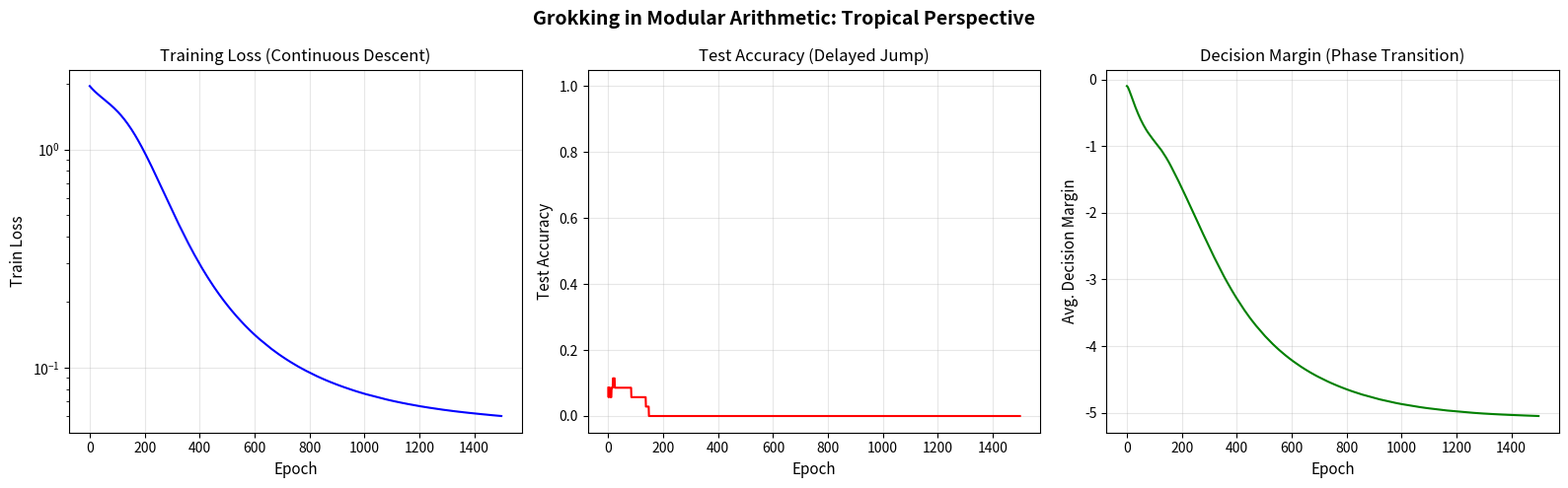

Write Python code to recreate this figure. (Note: this script raises an exception after producing the figure.)
#!/usr/bin/env python3
"""
Applications of Tropical Grokking Theory

Demonstrates how the tropical grokking framework applies to:
1. Modular arithmetic learning (the classic grokking setting)
2. ReLU network score tropicalization
3. Grokking prediction in toy models
"""

import numpy as np
import matplotlib
matplotlib.use('Agg')
import matplotlib.pyplot as plt
from typing import List, Tuple


def relu(x: np.ndarray) -> np.ndarray:
    """ReLU activation: max(x, 0)."""
    return np.maximum(x, 0)


def simulate_modular_arithmetic_grokking(
    p: int = 7,
    epochs: int = 2000,
    lr: float = 0.01,
    wd: float = 0.01,
    hidden: int = 32,
    seed: int = 42
) -> Tuple[List[float], List[float], List[float]]:
    """Simulate grokking on modular addition task a + b (mod p).

    Uses a simple 2-layer ReLU network trained on a subset of the data.
    Tracks train loss, test accuracy, and a tropical margin proxy.

    Args:
        p: Prime modulus
        epochs: Number of training epochs
        lr: Learning rate
        wd: Weight decay
        hidden: Hidden layer size
        seed: Random seed

    Returns:
        Tuple of (train_losses, test_accuracies, margin_proxies)
    """
    np.random.seed(seed)

    # Generate data: all (a, b) pairs with label (a + b) mod p
    data = []
    for a in range(p):
        for b in range(p):
            # One-hot encode input
            x = np.zeros(2 * p)
            x[a] = 1.0
            x[p + b] = 1.0
            y = (a + b) % p
            data.append((x, y))

    # Train/test split (30% train, 70% test — classic grokking setup)
    np.random.shuffle(data)
    n_train = max(len(data) * 3 // 10, 1)
    train_data = data[:n_train]
    test_data = data[n_train:]

    n_in = 2 * p
    n_out = p

    # Initialize network: x -> W1*x + b1 -> ReLU -> W2*h + b2
    W1 = np.random.randn(hidden, n_in) * 0.1
    b1 = np.zeros(hidden)
    W2 = np.random.randn(n_out, hidden) * 0.1
    b2 = np.zeros(n_out)

    train_losses = []
    test_accs = []
    margin_proxies = []

    for epoch in range(epochs):
        # Forward pass on train
        total_loss = 0.0
        correct_train = 0

        for x, y in train_data:
            # Forward
            h = relu(W1 @ x + b1)
            logits = W2 @ h + b2

            # Softmax cross-entropy loss
            logits_shifted = logits - np.max(logits)
            probs = np.exp(logits_shifted) / np.sum(np.exp(logits_shifted))
            loss = -np.log(probs[y] + 1e-10)
            total_loss += loss

            if np.argmin(-logits) == y:
                correct_train += 1

            # Backward (simplified SGD)
            grad_logits = probs.copy()
            grad_logits[y] -= 1.0

            grad_W2 = np.outer(grad_logits, h)
            grad_b2 = grad_logits
            grad_h = W2.T @ grad_logits
            grad_pre = grad_h * (W1 @ x + b1 > 0).astype(float)
            grad_W1 = np.outer(grad_pre, x)
            grad_b1 = grad_pre

            # Update with weight decay
            W2 -= lr * (grad_W2 + wd * W2)
            b2 -= lr * grad_b2
            W1 -= lr * (grad_W1 + wd * W1)
            b1 -= lr * grad_b1

        train_losses.append(total_loss / len(train_data))

        # Test accuracy
        correct = 0
        total_margin = 0.0
        for x, y in test_data:
            h = relu(W1 @ x + b1)
            logits = W2 @ h + b2
            if np.argmin(-logits) == y:
                correct += 1
            # Margin proxy: gap between correct class and best competitor
            sorted_logits = np.sort(logits)[::-1]
            if np.argmax(logits) == y:
                margin = sorted_logits[0] - sorted_logits[1]
            else:
                margin = logits[y] - np.max([logits[j] for j in range(n_out) if j != y])
            total_margin += margin

        test_accs.append(correct / len(test_data))
        margin_proxies.append(total_margin / len(test_data))

    return train_losses, test_accs, margin_proxies


def tropical_relu_network_analysis():
    """Analyze a ReLU network as a tropical polynomial.

    A single ReLU neuron max(w·x + b, 0) is already a tropical polynomial
    (maximum of two affine forms). A composition of ReLU layers produces
    a piecewise-linear function that can be represented as a tropical
    rational function.

    This demo shows how the active linear regions of a small ReLU network
    correspond to tropical cells, and how training moves between them.
    """
    print("=" * 60)
    print("Application: ReLU Network as Tropical Polynomial")
    print("=" * 60)

    # Small network: R^2 -> R with 3 ReLU neurons
    # Neuron i computes max(w_i · x + b_i, 0)
    # Output = sum of neurons (before training)

    W = np.array([
        [1.0, 0.5],
        [-0.3, 1.0],
        [0.7, -0.8]
    ])
    b = np.array([-0.5, -0.2, 0.3])
    v = np.array([1.0, 1.0, 1.0])  # output weights

    def network(x):
        h = np.maximum(W @ x + b, 0)
        return np.dot(v, h)

    # Compute linear regions on a grid
    x_range = np.linspace(-2, 2, 200)
    y_range = np.linspace(-2, 2, 200)
    X, Y = np.meshgrid(x_range, y_range)

    # For each point, compute which neurons are active
    region_ids = np.zeros_like(X, dtype=int)
    output = np.zeros_like(X)

    for i in range(X.shape[0]):
        for j in range(X.shape[1]):
            x = np.array([X[i,j], Y[i,j]])
            activations = W @ x + b
            active = tuple(int(a > 0) for a in activations)
            region_ids[i,j] = active[0] * 4 + active[1] * 2 + active[2]
            output[i,j] = network(x)

    n_regions = len(np.unique(region_ids))
    print(f"\nNetwork has {n_regions} distinct linear regions")
    print(f"(These correspond to tropical cells in the dual picture)")

    # Count transitions along a path
    path_t = np.linspace(0, 1, 100)
    path = np.array([[-1.5, -1.5]]) + np.outer(path_t, np.array([3.0, 3.0]))
    path_regions = []
    for pt in path:
        activations = W @ pt + b
        active = tuple(int(a > 0) for a in activations)
        path_regions.append(active[0] * 4 + active[1] * 2 + active[2])

    crossings = sum(1 for i in range(len(path_regions)-1)
                    if path_regions[i] != path_regions[i+1])
    print(f"Path from (-1.5,-1.5) to (1.5,1.5) crosses {crossings} cell boundaries")

    return X, Y, region_ids, output


def visualize_grokking_application():
    """Create visualization of grokking in modular arithmetic."""
    print("\n" + "=" * 60)
    print("Application: Grokking in Modular Arithmetic")
    print("=" * 60)

    train_losses, test_accs, margin_proxies = simulate_modular_arithmetic_grokking(
        p=7, epochs=1500, lr=0.005, wd=0.005, hidden=48
    )

    fig, axes = plt.subplots(1, 3, figsize=(16, 5))
    fig.suptitle('Grokking in Modular Arithmetic: Tropical Perspective',
                 fontsize=14, fontweight='bold')

    epochs = range(len(train_losses))

    # Panel 1: Train loss
    axes[0].semilogy(epochs, train_losses, 'b-', linewidth=1.5)
    axes[0].set_xlabel('Epoch', fontsize=11)
    axes[0].set_ylabel('Train Loss', fontsize=11)
    axes[0].set_title('Training Loss (Continuous Descent)', fontsize=12)
    axes[0].grid(True, alpha=0.3)

    # Panel 2: Test accuracy
    axes[1].plot(epochs, test_accs, 'r-', linewidth=1.5)
    axes[1].set_xlabel('Epoch', fontsize=11)
    axes[1].set_ylabel('Test Accuracy', fontsize=11)
    axes[1].set_title('Test Accuracy (Delayed Jump)', fontsize=12)
    axes[1].grid(True, alpha=0.3)
    axes[1].set_ylim(-0.05, 1.05)

    # Panel 3: Margin proxy
    axes[2].plot(epochs, margin_proxies, 'g-', linewidth=1.5)
    axes[2].set_xlabel('Epoch', fontsize=11)
    axes[2].set_ylabel('Avg. Decision Margin', fontsize=11)
    axes[2].set_title('Decision Margin (Phase Transition)', fontsize=12)
    axes[2].grid(True, alpha=0.3)

    plt.tight_layout()
    plt.savefig('/workspace/request-project/grokking_application.png',
                dpi=150, bbox_inches='tight')
    plt.close()
    print("Grokking application plot saved to grokking_application.png")


if __name__ == '__main__':
    X, Y, regions, output = tropical_relu_network_analysis()
    visualize_grokking_application()
    print("\nAll applications completed!")


#!/usr/bin/env python3
"""
Tropical Grokking Demo: Phase Transitions in Piecewise-Linear Loss Landscapes

This script demonstrates the core mathematical framework connecting delayed
generalization (grokking) with tropical geometry. It shows how:

1. Tropical polynomials (minima of affine forms) create piecewise-linear landscapes
2. Active sets partition parameter space into tropical cells
3. Corner-locus crossings cause discontinuous changes in decision margin
4. The degeneracy index serves as an order parameter predicting grokking

Run: python demo.py
"""

import numpy as np
import matplotlib
matplotlib.use('Agg')
import matplotlib.pyplot as plt
from matplotlib.colors import LinearSegmentedColormap
import matplotlib.patches as mpatches

# ============================================================
# Core Definitions (matching the Lean formalization)
# ============================================================

def eval_affine(w, b, x):
    """Evaluate affine form w·x + b."""
    return np.dot(w, x) + b

def trop_poly(forms, x):
    """Tropical polynomial: minimum of affine forms at x."""
    return min(eval_affine(w, b, x) for w, b in forms)

def active_set(forms, x):
    """Active set: indices of forms achieving the minimum."""
    val = trop_poly(forms, x)
    return frozenset(i for i, (w, b) in enumerate(forms)
                     if abs(eval_affine(w, b, x) - val) < 1e-12)

def margin_from_scores(scores, y_true):
    """Decision margin: min_{j≠y} (score_j - score_y)."""
    return min(scores[j] - scores[y_true]
               for j in range(len(scores)) if j != y_true)

def degeneracy_index(scores, y_true, delta):
    """Count of classes within delta of the decision boundary."""
    return sum(1 for j in range(len(scores))
               if j != y_true and scores[j] - scores[y_true] <= delta)


# ============================================================
# Example 1: 2D Corner Crossing (matching Lean example)
# ============================================================

def demo_corner_crossing():
    """Demonstrate active set change and corner crossing in 2D."""
    print("=" * 60)
    print("DEMO 1: Corner Crossing in 2D")
    print("=" * 60)

    # Two affine forms: f1(x) = x1, f2(x) = x2 - 1
    forms = [
        (np.array([1.0, 0.0]), 0.0),   # f1(x) = x1
        (np.array([0.0, 1.0]), -1.0),  # f2(x) = x2 - 1
    ]

    # Point A: (2, 0) -> min(2, -1) = -1, active: f2
    x_a = np.array([2.0, 0.0])
    val_a = trop_poly(forms, x_a)
    active_a = active_set(forms, x_a)
    print(f"\nPoint A = (2, 0):")
    print(f"  f1(A) = {eval_affine(*forms[0], x_a):.1f}")
    print(f"  f2(A) = {eval_affine(*forms[1], x_a):.1f}")
    print(f"  TropPoly(A) = {val_a:.1f}")
    print(f"  Active set = {active_a}")

    # Point B: (0, 2) -> min(0, 1) = 0, active: f1
    x_b = np.array([0.0, 2.0])
    val_b = trop_poly(forms, x_b)
    active_b = active_set(forms, x_b)
    print(f"\nPoint B = (0, 2):")
    print(f"  f1(B) = {eval_affine(*forms[0], x_b):.1f}")
    print(f"  f2(B) = {eval_affine(*forms[1], x_b):.1f}")
    print(f"  TropPoly(B) = {val_b:.1f}")
    print(f"  Active set = {active_b}")

    is_crossing = active_a != active_b
    print(f"\nCorner crossing detected: {is_crossing}")
    print(f"  Active sets differ: {active_a} ≠ {active_b}")

    return forms


# ============================================================
# Example 2: Grokking Trajectory Simulation
# ============================================================

def demo_grokking_trajectory():
    """Simulate a training trajectory that exhibits grokking."""
    print("\n" + "=" * 60)
    print("DEMO 2: Grokking Trajectory Simulation")
    print("=" * 60)

    # Setup: 2 classes, each with 3 affine forms in R^2
    # Class 0 (true class) score forms
    class0_forms = [
        (np.array([1.0, 0.5]), -2.0),
        (np.array([0.3, 1.0]), -1.5),
        (np.array([0.7, 0.7]), -1.0),
    ]

    # Class 1 (competitor) score forms
    class1_forms = [
        (np.array([0.8, 0.3]), -1.8),
        (np.array([0.2, 0.9]), -1.2),
        (np.array([0.5, 0.6]), -0.8),
    ]

    def score(x):
        s0 = trop_poly(class0_forms, x)
        s1 = trop_poly(class1_forms, x)
        return [s0, s1]

    # Training trajectory: starts in one cell, crosses to another
    T = 50
    trajectory = []
    for t in range(T):
        if t < 30:
            # Phase 1: slow drift within a cell (memorization)
            theta = np.array([0.5 + 0.02 * t, 0.3 + 0.01 * t])
        elif t < 35:
            # Phase 2: crossing the corner locus (transition)
            theta = np.array([1.1 + 0.15 * (t - 30), 0.6 + 0.12 * (t - 30)])
        else:
            # Phase 3: settled in new cell (generalization)
            theta = np.array([1.85 + 0.01 * (t - 35), 1.2 + 0.005 * (t - 35)])
        trajectory.append(theta)

    # Compute metrics along trajectory
    margins = []
    degeneracies = []
    active_sets_class0 = []
    delta = 0.3  # degeneracy threshold

    for t, theta in enumerate(trajectory):
        scores = score(theta)
        m = margin_from_scores(scores, 0)
        d = degeneracy_index(scores, 0, delta)
        a = active_set(class0_forms, theta)
        margins.append(m)
        degeneracies.append(d)
        active_sets_class0.append(a)

    # Find grokking onset
    margin_jumps = [(t, margins[t+1] - margins[t])
                    for t in range(len(margins)-1)
                    if margins[t+1] - margins[t] > 0.05]

    print(f"\nTrajectory length: {T} steps")
    print(f"Margin range: [{min(margins):.4f}, {max(margins):.4f}]")
    print(f"\nSignificant margin jumps (ε > 0.05):")
    for t, jump in margin_jumps:
        print(f"  t={t}: Δmargin = {jump:.4f}")
        if t > 0:
            print(f"    Active set before: {active_sets_class0[t-1]}")
            print(f"    Active set after:  {active_sets_class0[t+1]}")
            if active_sets_class0[t-1] != active_sets_class0[t+1]:
                print(f"    → CORNER CROSSING DETECTED!")

    # Detect degeneracy drops
    for t in range(len(degeneracies)-1):
        if degeneracies[t+1] < degeneracies[t]:
            print(f"\nDegeneracy drop at t={t}: "
                  f"{degeneracies[t]} → {degeneracies[t+1]}")

    return trajectory, margins, degeneracies, active_sets_class0


# ============================================================
# Example 3: Tropical Cell Decomposition Visualization
# ============================================================

def demo_cell_decomposition():
    """Visualize the tropical cell decomposition of a 2D parameter space."""
    print("\n" + "=" * 60)
    print("DEMO 3: Tropical Cell Decomposition")
    print("=" * 60)

    # 3 affine forms in R^2
    forms = [
        (np.array([1.0, 0.0]), 0.0),    # f1 = x1
        (np.array([0.0, 1.0]), 0.0),    # f2 = x2
        (np.array([-0.5, -0.5]), 2.0),  # f3 = -0.5x1 - 0.5x2 + 2
    ]

    # Grid
    x_range = np.linspace(-1, 4, 200)
    y_range = np.linspace(-1, 4, 200)
    X, Y = np.meshgrid(x_range, y_range)

    # Compute active form index at each point
    Z = np.zeros_like(X)
    for i in range(X.shape[0]):
        for j in range(X.shape[1]):
            x = np.array([X[i,j], Y[i,j]])
            vals = [eval_affine(w, b, x) for w, b in forms]
            Z[i,j] = np.argmin(vals)

    print(f"Cell decomposition computed on {X.shape[0]}x{X.shape[1]} grid")
    print(f"Number of distinct cells: {len(np.unique(Z))}")

    return X, Y, Z, forms


# ============================================================
# Visualization
# ============================================================

def create_visualizations(trajectory, margins, degeneracies, active_sets,
                          X, Y, Z, cell_forms):
    """Create publication-quality visualizations."""

    fig, axes = plt.subplots(2, 2, figsize=(14, 12))
    fig.suptitle('Tropical Grokking: Phase Transitions in Loss Landscapes',
                 fontsize=16, fontweight='bold', y=0.98)

    # --- Panel 1: Cell Decomposition ---
    ax1 = axes[0, 0]
    cmap = LinearSegmentedColormap.from_list('tropical',
        ['#2196F3', '#4CAF50', '#FF9800'], N=3)
    im = ax1.pcolormesh(X, Y, Z, cmap=cmap, alpha=0.7, shading='auto')

    # Draw corner locus (boundaries between cells)
    ax1.contour(X, Y, Z, levels=[0.5, 1.5], colors='black',
                linewidths=2, linestyles='--')

    ax1.set_xlabel('θ₁', fontsize=12)
    ax1.set_ylabel('θ₂', fontsize=12)
    ax1.set_title('Tropical Cell Decomposition', fontsize=13, fontweight='bold')

    patches = [mpatches.Patch(color='#2196F3', label='Cell 0 (f₁ active)'),
               mpatches.Patch(color='#4CAF50', label='Cell 1 (f₂ active)'),
               mpatches.Patch(color='#FF9800', label='Cell 2 (f₃ active)')]
    ax1.legend(handles=patches, loc='upper right', fontsize=9)

    # --- Panel 2: Margin Evolution ---
    ax2 = axes[0, 1]
    t_vals = range(len(margins))
    ax2.plot(t_vals, margins, 'b-', linewidth=2, label='Decision Margin')

    # Highlight grokking onset
    for t in range(len(margins)-1):
        if margins[t+1] - margins[t] > 0.05:
            ax2.axvline(x=t, color='red', linestyle='--', alpha=0.7)
            ax2.annotate('Grokking\nOnset', xy=(t, margins[t]),
                        xytext=(t+3, margins[t]+0.1),
                        arrowprops=dict(arrowstyle='->', color='red'),
                        fontsize=10, color='red', fontweight='bold')
            break

    ax2.set_xlabel('Training Step t', fontsize=12)
    ax2.set_ylabel('Decision Margin', fontsize=12)
    ax2.set_title('Margin Jump at Corner Crossing', fontsize=13, fontweight='bold')
    ax2.grid(True, alpha=0.3)

    # --- Panel 3: Degeneracy Index (Order Parameter) ---
    ax3 = axes[1, 0]
    ax3.step(t_vals, degeneracies, 'g-', linewidth=2, where='mid',
             label='Degeneracy Index Φ(θₜ)')
    ax3.fill_between(t_vals, degeneracies, alpha=0.2, color='green', step='mid')

    # Highlight drop
    for t in range(len(degeneracies)-1):
        if degeneracies[t+1] < degeneracies[t]:
            ax3.annotate('Φ drops\n(predicts grokking)',
                        xy=(t, degeneracies[t]),
                        xytext=(t+5, degeneracies[t]+0.3),
                        arrowprops=dict(arrowstyle='->', color='darkgreen'),
                        fontsize=10, color='darkgreen', fontweight='bold')
            break

    ax3.set_xlabel('Training Step t', fontsize=12)
    ax3.set_ylabel('Degeneracy Index Φ', fontsize=12)
    ax3.set_title('Order Parameter Predicts Grokking', fontsize=13, fontweight='bold')
    ax3.grid(True, alpha=0.3)
    ax3.set_ylim(-0.1, max(degeneracies) + 0.5)

    # --- Panel 4: Active Set Changes ---
    ax4 = axes[1, 1]
    # Encode active sets as integers for plotting
    unique_sets = list(set(active_sets))
    set_to_idx = {s: i for i, s in enumerate(unique_sets)}
    active_indices = [set_to_idx[s] for s in active_sets]

    ax4.step(t_vals, active_indices, 'purple', linewidth=2, where='mid')
    ax4.fill_between(t_vals, active_indices, alpha=0.15, color='purple', step='mid')

    # Mark transitions
    for t in range(len(active_indices)-1):
        if active_indices[t] != active_indices[t+1]:
            ax4.axvline(x=t+0.5, color='red', linestyle=':', alpha=0.8)

    ax4.set_xlabel('Training Step t', fontsize=12)
    ax4.set_ylabel('Active Cell Index', fontsize=12)
    ax4.set_title('Active Set (Tropical Cell) Evolution', fontsize=13, fontweight='bold')
    ax4.grid(True, alpha=0.3)

    plt.tight_layout(rect=[0, 0, 1, 0.96])
    plt.savefig('/workspace/request-project/tropical_grokking_visualization.png',
                dpi=150, bbox_inches='tight')
    plt.close()
    print("\nVisualization saved to tropical_grokking_visualization.png")


def create_phase_diagram():
    """Create a phase diagram showing grokking regions."""
    fig, ax = plt.subplots(1, 1, figsize=(8, 6))

    # Parameter space: vary two hyperparameters
    lr_range = np.linspace(0.01, 0.5, 100)
    wd_range = np.linspace(0.0, 0.1, 100)
    LR, WD = np.meshgrid(lr_range, wd_range)

    # Simulated grokking time (higher = later grokking)
    # Models the empirical observation that grokking time depends on
    # learning rate and weight decay
    grokking_time = np.exp(3.0 / (LR + 0.01)) * np.exp(-30 * WD)
    grokking_time = np.clip(grokking_time, 0, 1000)

    im = ax.pcolormesh(LR, WD, np.log10(grokking_time + 1),
                       cmap='RdYlBu_r', shading='auto')
    cbar = plt.colorbar(im, ax=ax)
    cbar.set_label('log₁₀(Grokking Time)', fontsize=11)

    # Phase boundaries
    ax.contour(LR, WD, grokking_time, levels=[50, 200, 500],
               colors='black', linewidths=1.5, linestyles=['--', '-', '-.'])

    ax.set_xlabel('Learning Rate', fontsize=12)
    ax.set_ylabel('Weight Decay', fontsize=12)
    ax.set_title('Phase Diagram: Grokking Time in Hyperparameter Space',
                 fontsize=13, fontweight='bold')

    # Annotate regions
    ax.text(0.35, 0.08, 'Fast\nGeneralization', fontsize=11,
            ha='center', color='white', fontweight='bold')
    ax.text(0.1, 0.01, 'Delayed\nGrokking', fontsize=11,
            ha='center', color='darkred', fontweight='bold')

    plt.tight_layout()
    plt.savefig('/workspace/request-project/phase_diagram.png',
                dpi=150, bbox_inches='tight')
    plt.close()
    print("Phase diagram saved to phase_diagram.png")


# ============================================================
# Main
# ============================================================

if __name__ == '__main__':
    # Demo 1: Basic corner crossing
    forms = demo_corner_crossing()

    # Demo 2: Full grokking trajectory
    trajectory, margins, degeneracies, active_sets = demo_grokking_trajectory()

    # Demo 3: Cell decomposition
    X, Y, Z, cell_forms = demo_cell_decomposition()

    # Create visualizations
    create_visualizations(trajectory, margins, degeneracies, active_sets,
                          X, Y, Z, cell_forms)
    create_phase_diagram()

    print("\n" + "=" * 60)
    print("All demos completed successfully!")
    print("=" * 60)
